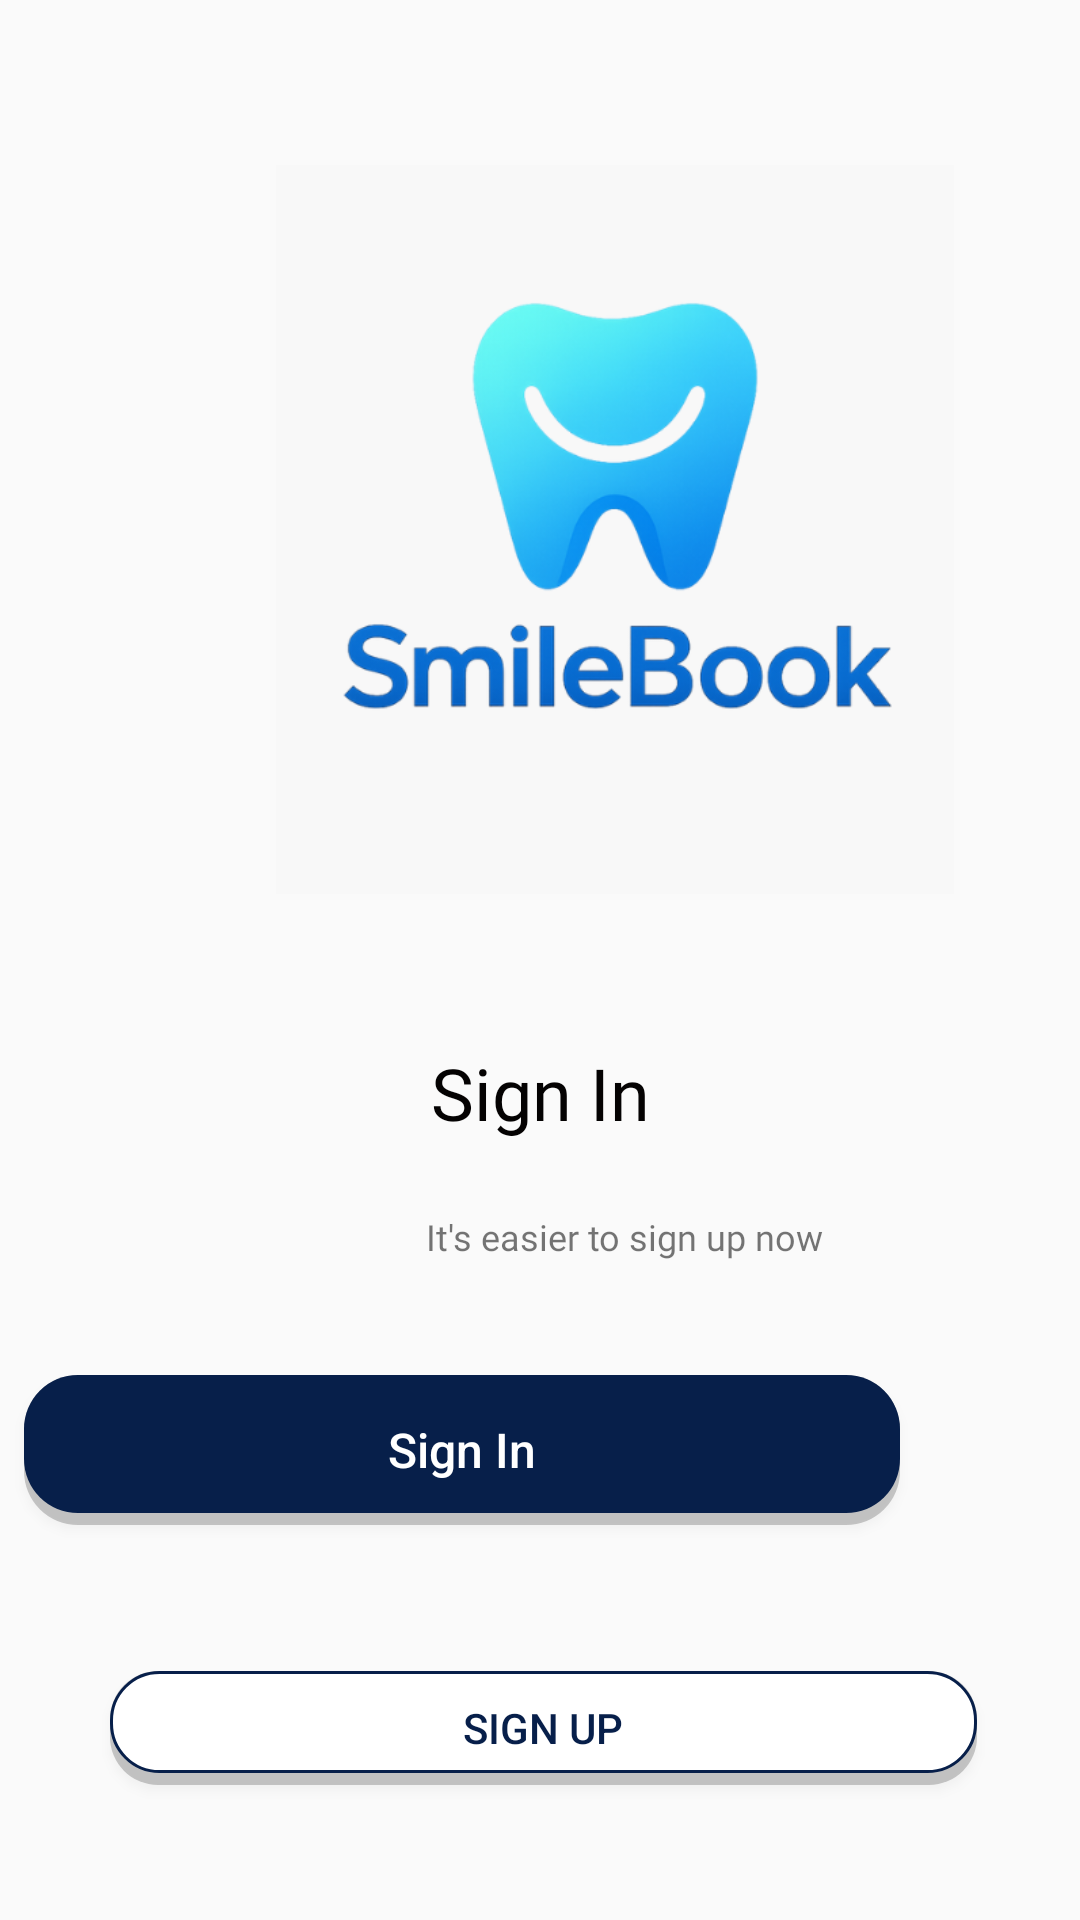

Android layout source for this screen:
<!-- AndroidManifest.xml: activity theme Theme.SmileBook -->
<!-- res/layout/activity_main.xml -->
<?xml version="1.0" encoding="utf-8"?>
<androidx.constraintlayout.widget.ConstraintLayout xmlns:android="http://schemas.android.com/apk/res/android"
    xmlns:app="http://schemas.android.com/apk/res-auto"
    xmlns:tools="http://schemas.android.com/tools"
    android:id="@+id/linearLayout"
    android:layout_width="match_parent"
    android:layout_height="match_parent">

    <ImageView
        android:id="@+id/imageView4"
        android:layout_width="226dp"
        android:layout_height="243dp"
        android:layout_marginStart="92dp"
        android:layout_marginTop="102dp"
        android:layout_marginEnd="93dp"
        android:layout_marginBottom="50dp"
        android:background="#F8F8F8"
        android:src="@drawable/smilebook"
        app:layout_constraintBottom_toTopOf="@+id/textView"
        app:layout_constraintEnd_toEndOf="parent"
        app:layout_constraintHorizontal_bias="0.0"
        app:layout_constraintStart_toStartOf="parent"
        app:layout_constraintTop_toTopOf="parent" />

    <TextView
        android:id="@+id/textView2"
        android:layout_width="wrap_content"
        android:layout_height="wrap_content"
        android:layout_marginStart="142dp"
        android:layout_marginTop="8dp"
        android:layout_marginEnd="142dp"
        android:layout_marginBottom="30dp"
        android:fontFamily="@font/cairo_play_semibold"
        android:text="It's easier to sign up now"
        android:textSize="12sp"
        app:layout_constraintBottom_toTopOf="@+id/button"
        app:layout_constraintEnd_toEndOf="parent"
        app:layout_constraintHorizontal_bias="0.0"
        app:layout_constraintStart_toStartOf="parent"
        app:layout_constraintTop_toBottomOf="@+id/textView" />

    <Button
        android:id="@+id/button"
        android:layout_width="292dp"
        android:layout_height="50dp"
        android:layout_marginStart="68dp"
        android:layout_marginTop="8dp"
        android:layout_marginEnd="60dp"
        android:layout_marginBottom="19dp"

        android:text="Sign In"
        android:textColor="@android:color/white"
        android:textSize="16sp"
        android:textAllCaps="false"

        android:background="@drawable/btn_login"
        android:elevation="0dp"

        android:gravity="center"
        android:padding="14dp"

        app:layout_constraintBottom_toTopOf="@+id/textView3"
        app:layout_constraintEnd_toEndOf="parent"
        app:layout_constraintHorizontal_bias="1.0"
        app:layout_constraintStart_toStartOf="parent"
        app:layout_constraintTop_toBottomOf="@+id/textView2" />





    <TextView
        android:id="@+id/textView"
        android:layout_width="90dp"
        android:layout_height="38dp"
        android:layout_marginStart="149dp"
        android:layout_marginEnd="151dp"
        android:layout_marginBottom="10dp"
        android:fontFamily="@font/cairo_play_semibold"
        android:lineSpacingExtra="8sp"
        android:text="Sign In"
        android:textAlignment="center"
        android:textColor="#040202"
        android:textSize="24sp"
        android:typeface="normal"
        app:layout_constraintBottom_toTopOf="@+id/textView2"
        app:layout_constraintEnd_toEndOf="parent"
        app:layout_constraintHorizontal_bias="0.476"
        app:layout_constraintStart_toStartOf="parent"
        app:layout_constraintTop_toBottomOf="@+id/imageView4" />

    <TextView
        android:id="@+id/textView3"
        android:layout_width="wrap_content"
        android:layout_height="wrap_content"
        android:layout_marginStart="201dp"
        android:layout_marginEnd="201dp"
        android:text="or"
        android:textSize="10sp"
        app:layout_constraintBottom_toTopOf="@+id/button2"
        app:layout_constraintEnd_toEndOf="parent"
        app:layout_constraintHorizontal_bias="0.0"
        app:layout_constraintStart_toStartOf="parent"
        app:layout_constraintTop_toBottomOf="@+id/button" />

    <Button
        android:id="@+id/button2"
        android:layout_width="289dp"
        android:layout_height="38dp"
        android:layout_marginStart="62dp"
        android:layout_marginTop="16dp"
        android:layout_marginEnd="60dp"
        android:layout_marginBottom="92dp"
        android:background="@drawable/btn_signup"
        android:elevation="0dp"
        android:text="Sign Up"
        android:textColor="#071F4A"
        app:layout_constraintBottom_toBottomOf="parent"
        app:layout_constraintEnd_toEndOf="parent"
        app:layout_constraintStart_toStartOf="parent"
        app:layout_constraintTop_toBottomOf="@+id/textView3" />



</androidx.constraintlayout.widget.ConstraintLayout>
<!-- resources referenced by this layout -->
<resources>
  <!-- drawable btn_login (drawable) -->
  <?xml version="1.0" encoding="utf-8"?>
  <layer-list xmlns:android="http://schemas.android.com/apk/res/android">
  
      
      <item>
          <shape android:shape="rectangle">
              <corners android:radius="18dp"/>
              <solid android:color="#33000000"/>
          </shape>
      </item>
  
      
      <item android:bottom="4dp">
          <shape android:shape="rectangle">
              <corners android:radius="18dp"/>
              <solid android:color="#071F4A"/>
          </shape>
      </item>
  
  </layer-list>
  <!-- drawable btn_signup (drawable) -->
  <?xml version="1.0" encoding="utf-8"?>
  <layer-list xmlns:android="http://schemas.android.com/apk/res/android">
  
      
      <item>
          <shape android:shape="rectangle">
              <corners android:radius="16dp"/>
              <solid android:color="#33000000"/>
          </shape>
      </item>
  
      
      <item android:bottom="4dp">
          <shape android:shape="rectangle">
              <corners android:radius="16dp"/>
              <solid android:color="#FFFFFF"/>
              <stroke
                  android:width="1dp"
                  android:color="#071F4A"/>
          </shape>
      </item>
  
  </layer-list>
  <!-- drawable smilebook: png bitmap (drawable, 190640 bytes) -->
  <style name="Theme.SmileBook" parent="android:Theme.Material.Light.NoActionBar" />
</resources>
